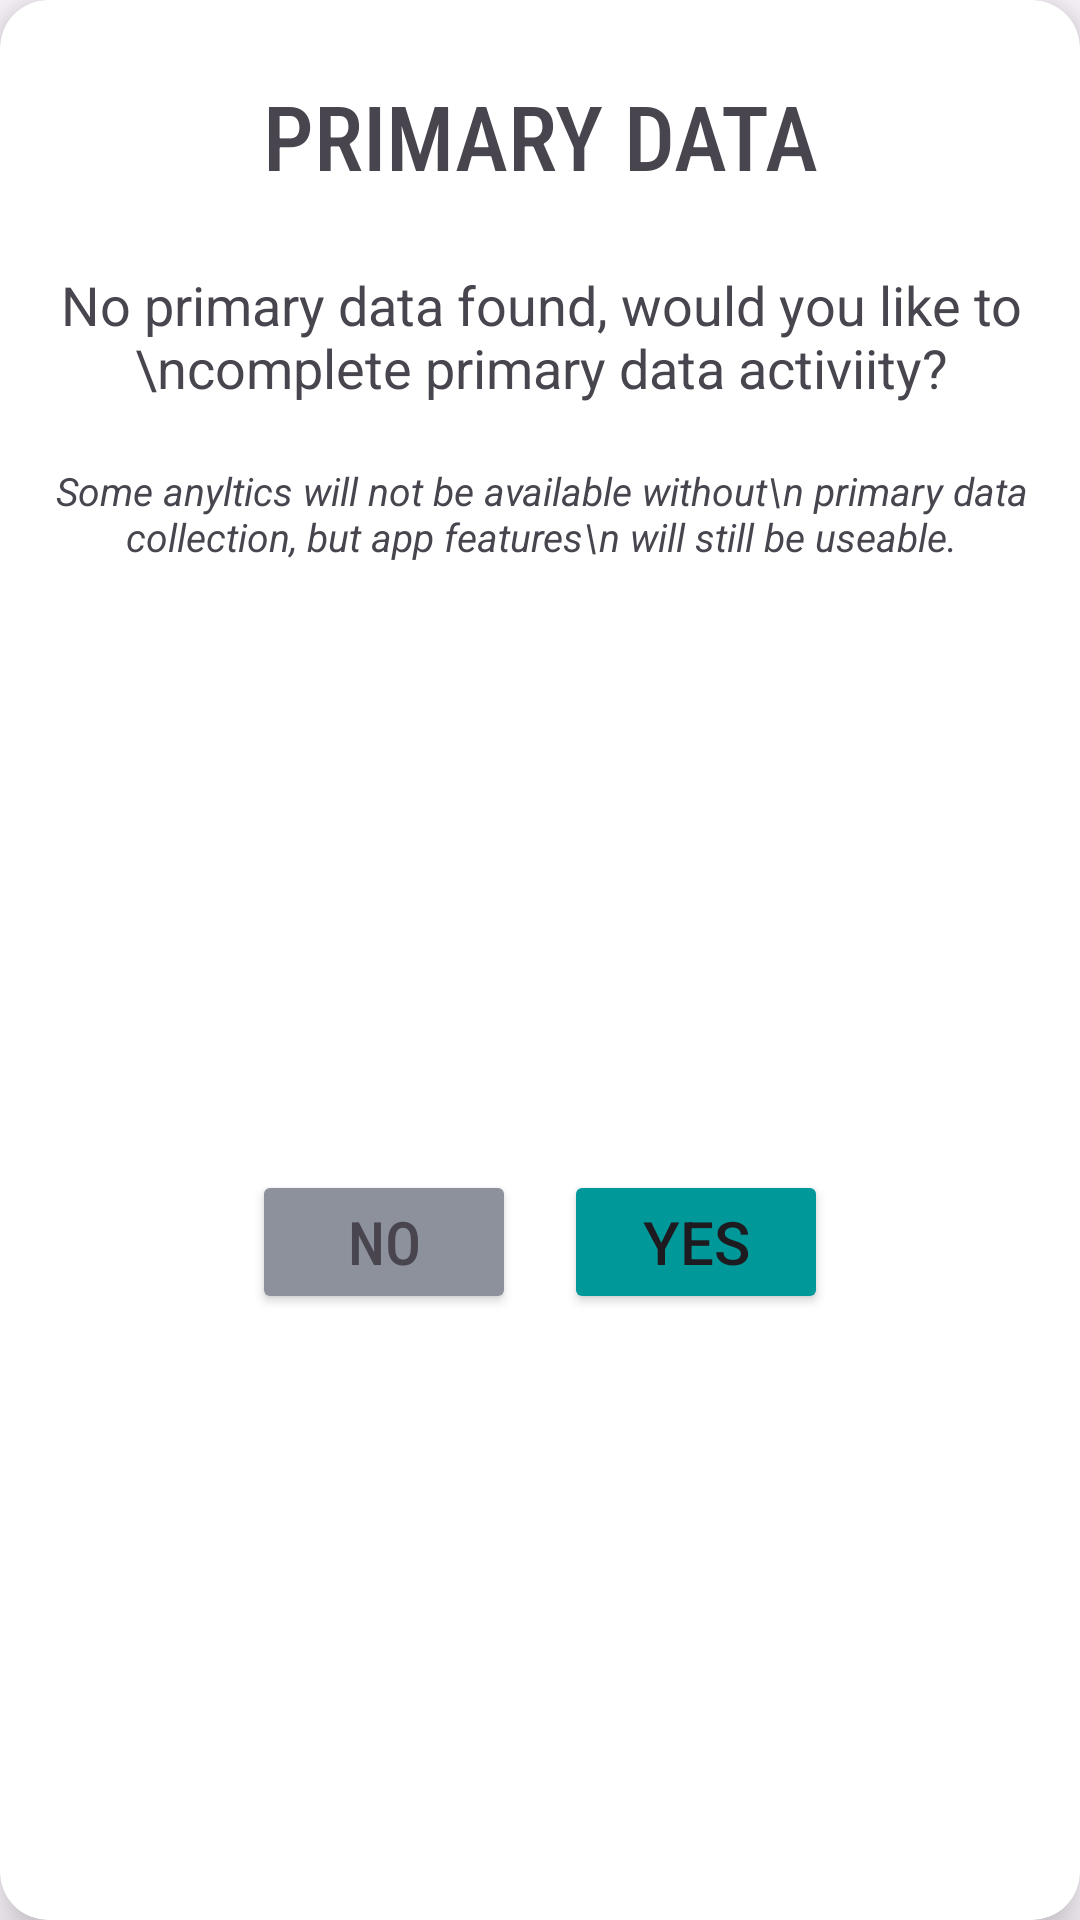

Layout XML and referenced resources for this Android screen:
<!-- AndroidManifest.xml: application theme Theme.B07DemoSummer2024 -->
<!-- res/layout/primary_data_dialog_box.xml -->
<?xml version="1.0" encoding="utf-8"?>
<androidx.cardview.widget.CardView xmlns:android="http://schemas.android.com/apk/res/android"
    android:id="@+id/dialog"
    android:layout_width="wrap_content"
    android:layout_height="wrap_content"
    xmlns:app="http://schemas.android.com/apk/res-auto"
    app:cardElevation="10dp"
    app:cardCornerRadius="16dp">

    <androidx.constraintlayout.widget.ConstraintLayout
        android:layout_width="match_parent"
        android:layout_height="match_parent">

        <TextView
            android:id="@+id/titlePrimaryDataDialog"
            android:layout_width="wrap_content"
            android:layout_height="wrap_content"
            android:text="PRIMARY DATA"
            android:fontFamily="sans-serif-condensed-medium"
            android:textSize="30sp"
            app:layout_constraintEnd_toEndOf="parent"
            app:layout_constraintStart_toStartOf="parent"
            app:layout_constraintTop_toTopOf="parent"
            android:layout_marginTop="25dp"/>
        
        <TextView
            android:id="@+id/messagePrimaryDataDialog"
            android:layout_width="wrap_content"
            android:layout_height="wrap_content"
            android:text="No primary data found, would you like to \ncomplete primary data activiity?"
            android:textSize="18sp"
            android:gravity="center"
            android:layout_marginTop="24dp"
            android:layout_marginHorizontal="24dp"
            app:layout_constraintEnd_toEndOf="@id/titlePrimaryDataDialog"
            app:layout_constraintStart_toStartOf="@id/titlePrimaryDataDialog"
            app:layout_constraintTop_toBottomOf="@id/titlePrimaryDataDialog"/>

        <TextView
            android:id="@+id/subMessagePrimaryDataDialog"
            android:layout_width="wrap_content"
            android:layout_height="wrap_content"
            android:text="Some anyltics will not be available without\n primary data collection, but app features\n will still be useable."
            android:textSize="13sp"
            android:textStyle="italic"
            android:gravity="center"
            android:layout_marginTop="20dp"
            android:layout_marginHorizontal="24dp"
            app:layout_constraintEnd_toEndOf="@id/messagePrimaryDataDialog"
            app:layout_constraintStart_toStartOf="@id/messagePrimaryDataDialog"
            app:layout_constraintTop_toBottomOf="@id/messagePrimaryDataDialog"/>



        <androidx.constraintlayout.widget.ConstraintLayout
            android:layout_width="wrap_content"
            android:layout_height="wrap_content"
            android:layout_marginTop="32dp"
            android:layout_marginBottom="32dp"
            app:layout_constraintTop_toBottomOf="@id/subMessagePrimaryDataDialog"
            app:layout_constraintBottom_toBottomOf="parent"
            app:layout_constraintEnd_toEndOf="parent"
            app:layout_constraintStart_toStartOf="parent">

            <Button
                android:id="@+id/noBtnPrimaryDataDialog"
                android:layout_width="wrap_content"
                android:layout_height="wrap_content"
                android:text="No"
                android:fontFamily="sans-serif-condensed-medium"
                android:textColor="@color/darkgrey"
                android:backgroundTint="@color/grey"
                android:textSize="20dp"
                app:layout_constraintStart_toStartOf="parent"
                app:layout_constraintEnd_toStartOf="@id/yesBtnPrimaryDataDialog"
                app:layout_constraintTop_toTopOf="parent"
                android:layout_marginEnd="8dp"/>

            <Button
                android:id="@+id/yesBtnPrimaryDataDialog"
                android:layout_width="wrap_content"
                android:layout_height="wrap_content"
                android:text="Yes"
                android:textSize="20sp"
                android:backgroundTint="@color/brightBlue"
                app:layout_constraintStart_toEndOf="@id/noBtnPrimaryDataDialog"
                app:layout_constraintEnd_toEndOf="parent"
                app:layout_constraintTop_toTopOf="parent"
                android:layout_marginStart="8dp"/>
        </androidx.constraintlayout.widget.ConstraintLayout>



    </androidx.constraintlayout.widget.ConstraintLayout>

</androidx.cardview.widget.CardView>
<!-- resources referenced by this layout -->
<resources>
  <color name="brightBlue">#009899</color>
  <color name="darkgrey">#49454F</color>
  <color name="grey">#8C919C</color>
  <style name="Theme.B07DemoSummer2024" parent="Base.Theme.B07DemoSummer2024" />
  <style name="Base.Theme.B07DemoSummer2024" parent="Theme.Material3.DayNight.NoActionBar">
          
          
      </style>
</resources>
